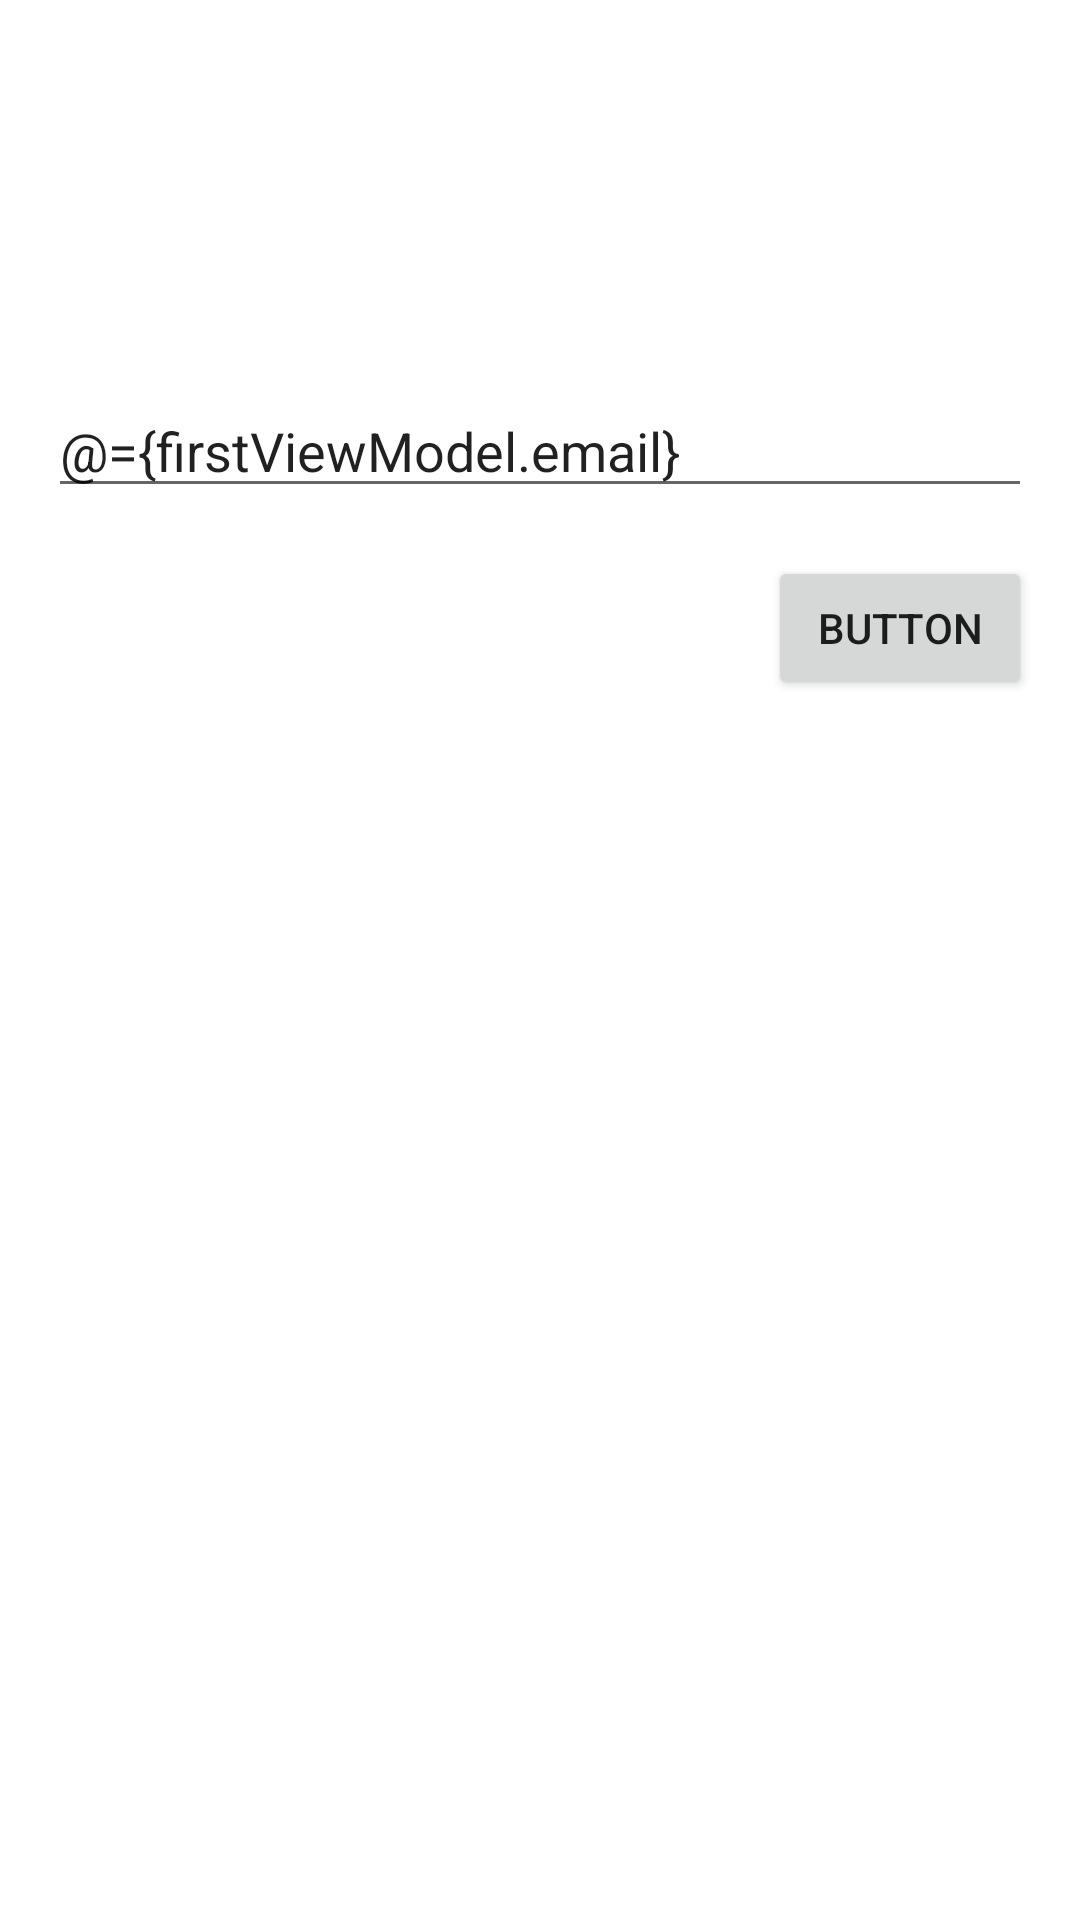

Android layout source for this screen:
<!-- AndroidManifest.xml: application theme Theme.SQLite -->
<!-- res/layout/activity_main2.xml -->
<?xml version="1.0" encoding="utf-8"?>
<layout xmlns:android="http://schemas.android.com/apk/res/android"
xmlns:app="http://schemas.android.com/apk/res-auto"
xmlns:tools="http://schemas.android.com/tools">

<data>

    <variable
        name="firstViewModel"
        type="com.yesandroid.sqlite.FirstViewModel" />
</data>


    <androidx.constraintlayout.widget.ConstraintLayout

        android:layout_width="match_parent"
        android:layout_height="match_parent"
        tools:context=".MainActivity2"
        tools:ignore="HardcodedText">

        <EditText
            android:id="@+id/editText"
            android:layout_width="match_parent"
            android:layout_height="wrap_content"
            android:layout_marginStart="16dp"
            android:layout_marginTop="128dp"
            android:layout_marginEnd="16dp"
            android:hint="Enter Something"
            android:text="@={firstViewModel.email}"
            app:layout_constraintEnd_toEndOf="parent"
            app:layout_constraintStart_toStartOf="parent"
            app:layout_constraintTop_toTopOf="parent" />

        <Button
            android:id="@+id/button"
            android:layout_width="wrap_content"
            android:layout_height="wrap_content"
            android:layout_marginTop="16dp"
            android:onClick="@{()-> firstViewModel.performLogin()}"
            android:text="Button"
            app:layout_constraintEnd_toEndOf="@+id/editText"
            app:layout_constraintTop_toBottomOf="@+id/editText" />

    </androidx.constraintlayout.widget.ConstraintLayout>



</layout>
<!-- resources referenced by this layout -->
<resources>
  <style name="Theme.SQLite" parent="Theme.MaterialComponents.DayNight.DarkActionBar">
          
          <item name="colorPrimary">@color/purple_500</item>
          <item name="colorPrimaryVariant">@color/purple_700</item>
          <item name="colorOnPrimary">@color/white</item>
          
          <item name="colorSecondary">@color/teal_200</item>
          <item name="colorSecondaryVariant">@color/teal_700</item>
          <item name="colorOnSecondary">@color/black</item>
          
          <item name="android:statusBarColor" tools:targetApi="l">?attr/colorPrimaryVariant</item>
          
      </style>
  <color name="purple_500">#FF6200EE</color>
  <color name="purple_700">#FF3700B3</color>
  <color name="white">#FFFFFFFF</color>
  <color name="teal_200">#FF03DAC5</color>
  <color name="teal_700">#FF018786</color>
  <color name="black">#FF000000</color>
</resources>
